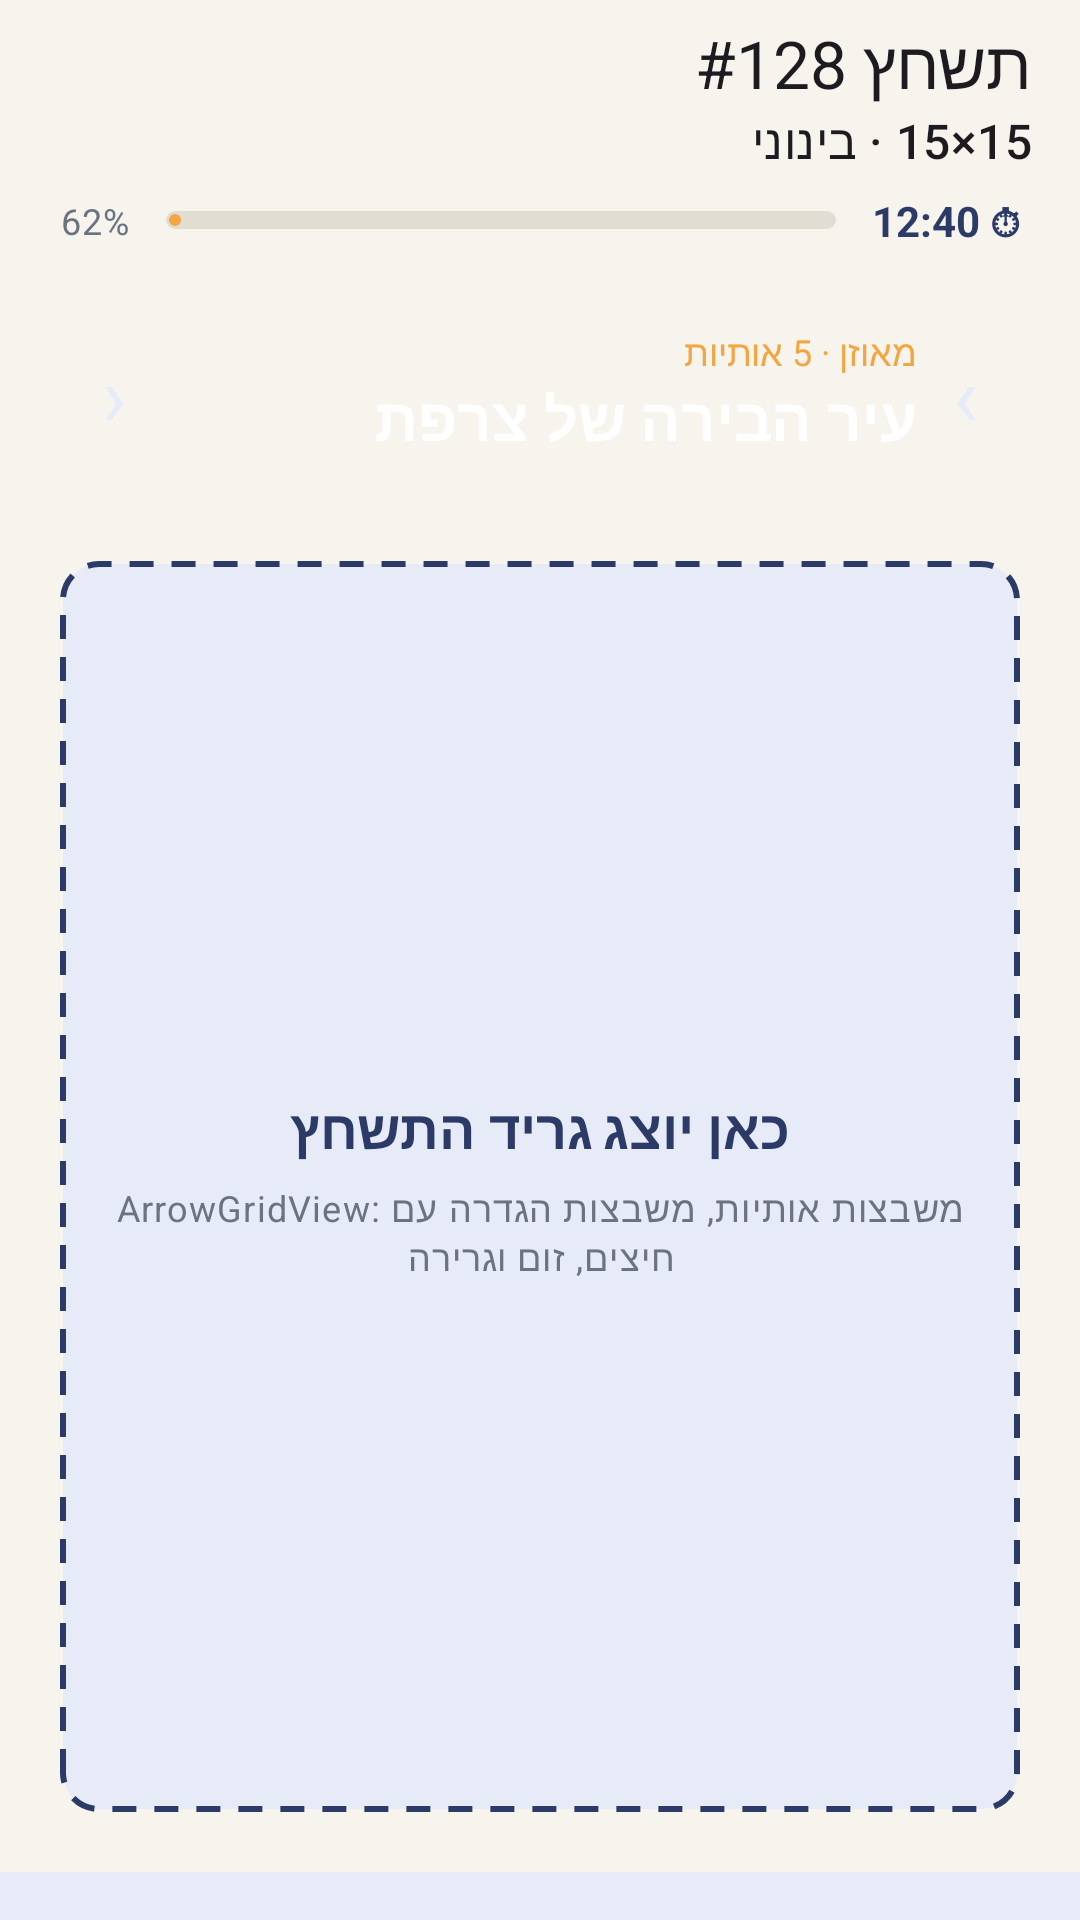

The Android layout XML behind this screen, and the referenced resources:
<!-- AndroidManifest.xml: application theme Theme.Tashchetz -->
<!-- res/layout/activity_game.xml -->
<?xml version="1.0" encoding="utf-8"?>
<LinearLayout xmlns:android="http://schemas.android.com/apk/res/android"
    xmlns:app="http://schemas.android.com/apk/res-auto"
    android:layout_width="match_parent"
    android:layout_height="match_parent"
    android:layoutDirection="rtl"
    android:orientation="vertical">

    <com.google.android.material.appbar.MaterialToolbar
        android:id="@+id/toolbar"
        android:layout_width="match_parent"
        android:layout_height="?attr/actionBarSize"
        app:navigationIcon="@drawable/ic_close"
        app:subtitle="15×15 · בינוני"
        app:title="תשחץ #128" />

    
    <LinearLayout
        android:layout_width="match_parent"
        android:layout_height="wrap_content"
        android:gravity="center_vertical"
        android:orientation="horizontal"
        android:paddingHorizontal="@dimen/screen_padding">

        <TextView
            android:id="@+id/text_timer"
            android:layout_width="wrap_content"
            android:layout_height="wrap_content"
            android:text="⏱ 12:40"
            android:textColor="@color/ink"
            android:textStyle="bold" />

        <com.google.android.material.progressindicator.LinearProgressIndicator
            android:layout_width="0dp"
            android:layout_height="wrap_content"
            android:layout_marginStart="12dp"
            android:layout_weight="1"
            android:progress="62"
            app:indicatorColor="@color/amber"
            app:trackColor="@color/outline"
            app:trackCornerRadius="4dp"
            app:trackThickness="6dp" />

        <TextView
            android:layout_width="wrap_content"
            android:layout_height="wrap_content"
            android:layout_marginStart="12dp"
            android:text="62%"
            android:textAppearance="@style/TextAppearance.Tashchetz.Caption" />
    </LinearLayout>

    
    <LinearLayout
        android:layout_width="match_parent"
        android:layout_height="wrap_content"
        android:layout_marginHorizontal="@dimen/screen_padding"
        android:layout_marginTop="@dimen/gap"
        android:background="@drawable/bg_clue_bar"
        android:gravity="center_vertical"
        android:orientation="horizontal"
        android:padding="14dp">

        <TextView
            android:layout_width="wrap_content"
            android:layout_height="wrap_content"
            android:text="›"
            android:textColor="@color/ink_light"
            android:textSize="28sp" />

        <LinearLayout
            android:layout_width="0dp"
            android:layout_height="wrap_content"
            android:layout_marginHorizontal="12dp"
            android:layout_weight="1"
            android:orientation="vertical">

            <TextView
                android:layout_width="wrap_content"
                android:layout_height="wrap_content"
                android:text="מאוזן · 5 אותיות"
                android:textColor="@color/amber"
                android:textSize="12sp" />

            <TextView
                android:id="@+id/text_clue"
                android:layout_width="wrap_content"
                android:layout_height="wrap_content"
                android:text="עיר הבירה של צרפת"
                android:textColor="@color/white"
                android:textSize="20sp"
                android:textStyle="bold" />
        </LinearLayout>

        <TextView
            android:layout_width="wrap_content"
            android:layout_height="wrap_content"
            android:text="‹"
            android:textColor="@color/ink_light"
            android:textSize="28sp" />
    </LinearLayout>

    
    <FrameLayout
        android:layout_width="match_parent"
        android:layout_height="0dp"
        android:layout_weight="1"
        android:padding="@dimen/screen_padding">

        <LinearLayout
            android:id="@+id/grid_placeholder"
            android:layout_width="match_parent"
            android:layout_height="match_parent"
            android:layout_gravity="center"
            android:background="@drawable/bg_placeholder"
            android:gravity="center"
            android:orientation="vertical"
            android:padding="16dp">

            <TextView
                android:layout_width="wrap_content"
                android:layout_height="wrap_content"
                android:text="כאן יוצג גריד התשחץ"
                android:textColor="@color/ink"
                android:textSize="18sp"
                android:textStyle="bold" />

            <TextView
                android:layout_width="wrap_content"
                android:layout_height="wrap_content"
                android:layout_marginTop="6dp"
                android:gravity="center"
                android:text="ArrowGridView: משבצות אותיות, משבצות הגדרה עם חיצים, זום וגרירה"
                android:textAppearance="@style/TextAppearance.Tashchetz.Caption" />
        </LinearLayout>
    </FrameLayout>

    
    <LinearLayout
        android:id="@+id/keyboard"
        android:layout_width="match_parent"
        android:layout_height="wrap_content"
        android:background="@color/ink_light"
        android:layoutDirection="ltr"
        android:orientation="vertical"
        android:paddingHorizontal="4dp"
        android:paddingVertical="8dp" />
</LinearLayout>
<!-- resources referenced by this layout -->
<resources>
  <color name="amber">#F2A541</color>
  <color name="ink">#2B3A67</color>
  <color name="ink_light">#E6EBF7</color>
  <color name="outline">#E2DDD3</color>
  <color name="white">#FFFFFF</color>
  <dimen name="gap">12dp</dimen>
  <dimen name="screen_padding">20dp</dimen>
  <!-- drawable bg_placeholder (drawable) -->
  <?xml version="1.0" encoding="utf-8"?>
  <shape xmlns:android="http://schemas.android.com/apk/res/android">
      <solid android:color="@color/ink_light" />
      <stroke android:width="2dp" android:color="@color/ink" android:dashWidth="8dp" android:dashGap="6dp" />
      <corners android:radius="12dp" />
  </shape>
  <style name="TextAppearance.Tashchetz.Caption" parent="TextAppearance.Material3.BodySmall">
          <item name="android:textColor">@color/text_secondary</item>
      </style>
  <style name="Theme.Tashchetz" parent="Theme.Material3.Light.NoActionBar">
          <item name="colorPrimary">@color/ink</item>
          <item name="colorOnPrimary">@color/white</item>
          <item name="colorPrimaryContainer">@color/ink_light</item>
          <item name="colorOnPrimaryContainer">@color/ink_dark</item>
          <item name="colorSecondary">@color/amber</item>
          <item name="colorOnSecondary">@color/text_primary</item>
          <item name="colorSecondaryContainer">@color/amber_light</item>
          <item name="colorSurface">@color/surface</item>
          <item name="colorOnSurface">@color/text_primary</item>
          <item name="colorOutline">@color/outline</item>
          <item name="android:colorBackground">@color/paper</item>
          <item name="android:windowBackground">@color/paper</item>
          <item name="android:statusBarColor">@color/paper</item>
          <item name="android:windowLightStatusBar">true</item>
          <item name="materialCardViewStyle">@style/Widget.Tashchetz.Card</item>
      </style>
  <color name="text_secondary">#6B7280</color>
  <color name="ink_dark">#1C2747</color>
  <color name="text_primary">#1F2430</color>
  <color name="amber_light">#FDF0DC</color>
  <color name="surface">#FFFFFF</color>
  <color name="paper">#F7F4EE</color>
  <style name="Widget.Tashchetz.Card" parent="Widget.Material3.CardView.Outlined">
          <item name="cardBackgroundColor">@color/surface</item>
          <item name="strokeColor">@color/outline</item>
          <item name="cardCornerRadius">20dp</item>
      </style>
</resources>
